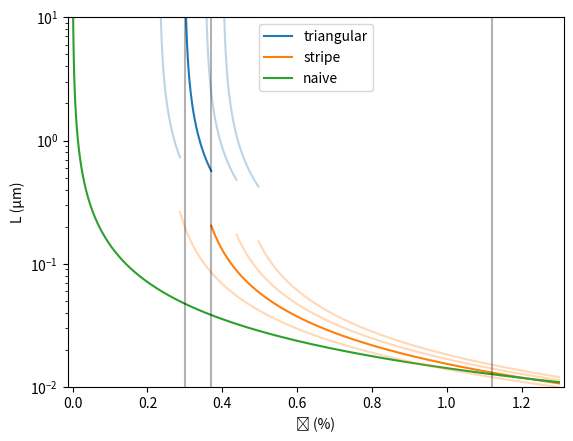
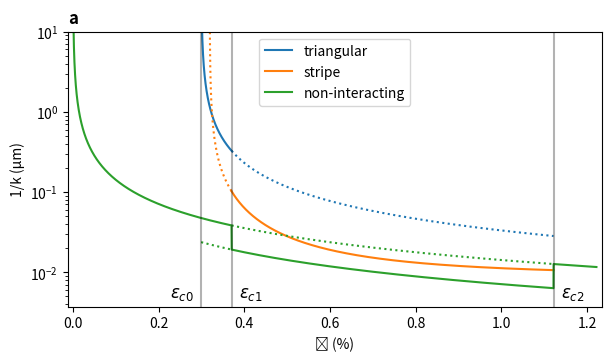
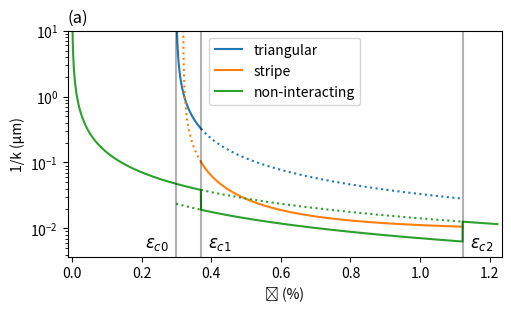

The script that saved these images, in order: (Note: this script raises an exception after producing the figures.)
# ---
# jupyter:
#   jupytext:
#     formats: ipynb,py:light
#     text_representation:
#       extension: .py
#       format_name: light
#       format_version: '1.5'
#       jupytext_version: 1.14.0
#   kernelspec:
#     display_name: Python [conda env:root] *
#     language: python
#     name: conda-root-py
# ---

# # Frenkel-Kontorova Phase Diagram
#
# Some plots using GSFE and the model as described by Lebedeva and Popov of the different phases.

# +
import numpy as np
import matplotlib.pyplot as plt

#import latticegen
import os
from matplotlib import ticker
# %matplotlib inline

from scipy.constants import value

stackingcolors = dict(AB='C3', BA='C3', SP='C4', AA='C5')

# +
a = 0.246*1e-9
l = a / np.sqrt(3) #0.1430*1e-9 # nm, bondlength graphene 
nu = 0.174
k = 331 # J/m^2, elastic constant under uniaxial stress

uc_area = a**2*0.5*np.sqrt(3)
Vmax = 1.61e-3*value('electron volt') / uc_area*2

def GSFE(ux, uy, k0=2*np.pi/(3*0.142), Vmax=1.61):
    """
    Approximate potential energy surface for interlayer interaction by first Fourier harmonics
    
    Given by equation 1 in https://doi.org/10.1103/PhysRevLett.124.116101
    
    Parameters
    ----------
    ux : np.array
        relative displacement in armchair dir
    uy : np.array
        relative displacement in zigzag dir
    k0 : float
        wavelength determined from bond length of graphene
    Vmax : float
        barrier to relative in-plane motion of the layers in meV/atom
    """
    res = np.cos(2*k0*ux - 2*np.pi/3)
    res -= 2*np.cos(k0*ux-np.pi/3)*np.cos(k0*uy*np.sqrt(3))
    return 2*Vmax*(3/2 + res)

def W0(Vmax=Vmax):
    return np.sqrt(k*l*l*Vmax/(1-nu*nu)) * (3*np.sqrt(3)/np.pi -1)

def epsilonc0(Vmax=Vmax):
    return (1-nu)*W0(Vmax) / (k*l)

def epsilonc0s(Vmax=Vmax):
    return epsilonc0(Vmax=Vmax)*np.sqrt((7-nu)/6)

def epsilonc1(Vmax=Vmax):
    ratio = 1.238 # (np.sqrt((7+4*nu)*(7-nu)/6)-2) / (np.sqrt(7+4*nu) - 2)
    return epsilonc0(Vmax)*ratio

def epsilonc2(Vmax=Vmax):
    return 1.5*np.sqrt(np.sqrt(3)*(7-nu)*Vmax/(2*np.pi*k))

def epsilon2triperiod(epsilon):
    """Naive period in triangles from epsilon
    c.f.  the inverse operation:
    eps = 0.246 / (NMPERPIXEL/wavelengths[i])
    eps = a * pks
    """
    return l/epsilon

def triperiod2epsilon(L):
    """Naive epsilon from triangles period
    c.f.  the  operation:
    eps = 0.246 / (NMPERPIXEL/wavelengths[i])
        = 0.246 * wavelengths[i] / NMPERPIXEL
    eps = a * pks / NMPERPIXEL
    """
    return l/L

def L0(epsilon, Vmax=Vmax):
    """network period for the triangular phase
    
    Length of the triangle sides, i.e.
    the linespacing is L0() / sqrt(3).
    As defined by Lebedeva and Popov in:
    https://doi.org/10.1103/PhysRevLett.124.116101
    """
    factor = np.sqrt(3) * (7 + 4*nu) / (4 * (1+nu))
    return factor * l / (epsilon - epsilonc0(Vmax=Vmax))

def L0_to_eps(L, Vmax=Vmax):
    factor = np.sqrt(3) * (7 + 4*nu) / (4 * (1+nu))
    return epsilonc0(Vmax=Vmax) + factor * l/L

def L0s(epsilon, Vmax=Vmax):
    """stripe period
    
    For the periodicity of the full lattice, i.e.
    linespacing is L0s() / 2
    As defined by Lebedeva and Popov in eq. 17 in:
    https://doi.org/10.1103/PhysRevLett.124.116101
    """
    factor = np.sqrt(3)/(2*(1+nu))
    epsilonc0s = epsilonc0(Vmax=Vmax) * np.sqrt((7-nu) / 6)
    return factor * l / (epsilon-epsilonc0s)

def L0s_to_eps(L, Vmax=Vmax):
    """Inverse of L0s"""
    factor = np.sqrt(3)/(2*(1+nu))
    epsilonc0s = epsilonc0(Vmax=Vmax) * np.sqrt((7-nu) / 6)
    return epsilonc0s + factor * l/L

def L0s2(epsilon, Vmax=Vmax):
    """stripe period large eps
    
    i.e. close to the transition to triangular incommensurate
    
    For the periodicity of the full lattice, i.e.
    linespacing is L0s() / 2
    As defined by Lebedeva and Popov in eq. 21 in:
    https://doi.org/10.1103/PhysRevLett.124.116101
    """
    factor = (7-nu) / (2*np.sqrt(3)*(1+nu))
    return factor * l/epsilon

def L0s2_to_eps(L, Vmax=Vmax):
    """Inverse of L0s2"""
    factor = (7-nu) / (2*np.sqrt(3)*(1+nu))
    return factor * l/L


# -

# pks = k0-k1 = 1/a - 1/(a*(1+e))
# a*pks = 1 - 1/(1+epsilon) = (epsilon)/(1+epsilon)

Vmax = 1.61e-3*value('electron volt') / uc_area*2
Vmax

for e in [epsilonc0(Vmax), epsilonc1(Vmax), epsilonc2(Vmax)]:
    print(e, epsilon2triperiod(e)*1e9*2/np.sqrt(3))

epsilonc0()

epsilon2triperiod(0.00299)*1e9

epsilon2triperiod(0.00368)*1e9 *2/2*np.sqrt(3)

eps = np.linspace(0,1.3/100, 5000)

eps[0]

# +
fig, ax = plt.subplots()

trieps = eps[np.logical_and(eps > epsilonc0(),
                            eps < epsilonc1()
                           )]
ax.semilogy(trieps*100,
             L0(trieps)*1e6, #/np.sqrt(3),
            label='triangular')
ax.semilogy(eps[eps>epsilonc1()]*100,
             L0s(eps[eps>epsilonc1()])*1e6,#/2,
             label='stripe')

#ax.semilogy(eps[eps>epsilonc1()]*100,
#             L0s2(eps[eps>epsilonc1()])*1e6, #/2,
#            label='stripe2')

ax.semilogy(eps*100, epsilon2triperiod(eps)*1e6, label='naive')
for X in [0.6, 1.4, 1.8]:
    trieps = eps[np.logical_and(eps > epsilonc0(Vmax*X), eps < epsilonc1(Vmax*X))]
    ax.semilogy(trieps*100,
                 L0(trieps, Vmax=Vmax*X)*1e6, #/np.sqrt(3),
                alpha=0.3, color='C0')
    ax.semilogy(eps[eps>epsilonc1(Vmax*X)]*100,
                 L0s(eps[eps>epsilonc1(Vmax*X)], Vmax=Vmax*X)*1e6, #/2,
                color='C1', alpha=0.3)
    #for e in [epsilonc0(Vmax*X), epsilonc1(Vmax*X), epsilonc2(Vmax*X)]:
    #    ax.axvline(e*100, alpha=0.1, color='black')

plt.margins(x=0.01)
for e in [epsilonc0(Vmax), epsilonc1(Vmax), epsilonc2(Vmax)]:
    ax.axvline(e*100, alpha=0.3, color='black')
ax.legend()
ax.set_ylim(1e-2,1e1)
ax.set_xlabel('ϵ (%)')
ax.set_ylabel('L (μm)')
#ax.set_xscale('log')
#ax.set_xlim(1e-1,None)

# +
fig, ax = plt.subplots(figsize=[6, 3.5], constrained_layout=True)

Vnew = Vmax 

eps = np.linspace(0, epsilonc2(Vmax=Vnew)+1e-3, 5000)

tri = np.logical_and(eps > epsilonc0(Vmax=Vnew),
                            eps < epsilonc1(Vmax=Vnew)
                           )
ax.semilogy(eps[tri]*100,
             L0(eps[tri],Vmax=Vnew)/np.sqrt(3) * 1e6,
            label='triangular', color='C0')


stripe = np.logical_and(eps > epsilonc1(Vmax=Vnew),
                        eps < epsilonc2(Vmax=Vnew))
stripeps = eps[stripe]
ax.semilogy(stripeps*100,
             L0(stripeps, Vmax=Vnew)/np.sqrt(3) * 1e6,
            linestyle=':', color='C0')

select = np.logical_and(eps > epsilonc0s(Vmax=Vnew),
                            eps < epsilonc1(Vmax=Vnew))
ax.semilogy(eps[select]*100,
             L0s(eps[select], Vmax=Vnew)/2 * 1e6,
            linestyle=':', color='C1')


scale = (stripeps - epsilonc1(Vmax=Vnew)) / (epsilonc2(Vmax=Vnew) - epsilonc1(Vmax=Vnew))
vals = (1-scale) * L0s(stripeps, Vmax=Vnew) + scale * L0s2(stripeps, Vmax=Vnew)
ax.semilogy(stripeps*100,
            vals/2 * 1e6, label='stripe', color='C1')
#ax.semilogy(eps[eps>epsilonc1()]*100,
#             L0s(eps[eps>epsilonc1()])/2 * 1e6,
#            label='stripe', color='C1')



ax.semilogy(eps*100, 
            np.where(stripe, epsilon2triperiod(eps)/2,
                     epsilon2triperiod(eps))* 1e6,
            label='non-interacting', color='C2')

ax.semilogy(eps[tri]*100,
             epsilon2triperiod(eps[tri])/2 * 1e6,
            linestyle=':', color='C2')
ax.semilogy(eps[stripe]*100,
             epsilon2triperiod(eps[stripe]) * 1e6,
            linestyle=':', color='C2')

#ax.semilogy(eps[stripe]*100, 
#            epsilon2triperiod(eps[stripe]) * 1e6/2,
#            label='naive stripe')


plt.margins(x=0.01)
for e in [epsilonc0(Vnew), epsilonc1(Vnew), epsilonc2(Vnew)]:
    ax.axvline(e*100, alpha=0.3, color='black')
ax.legend()
ax.set_ylim(None,1e1)
ax.set_xlabel('ϵ (%)')
ax.set_ylabel('1/k (μm)')
ax.set_title('a', fontweight='bold', loc='left')
ax.annotate(r'$\epsilon_{c0}$', (epsilonc0(Vnew)*100, 4e-3), xytext=(-5,5),
            textcoords='offset points', ha='right', size='large')
ax.annotate(r'$\epsilon_{c1}$', (epsilonc1(Vnew)*100, 4e-3), xytext=(5,5),
            textcoords='offset points', ha='left', size='large')
ax.annotate(r'$\epsilon_{c2}$', (epsilonc2(Vnew)*100, 4e-3), xytext=(5,5),
            textcoords='offset points', ha='left', size='large')


# +
fig, ax = plt.subplots(figsize=[5, 3], constrained_layout=True)

Vnew = Vmax 

eps = np.linspace(0, epsilonc2(Vmax=Vnew)+1e-3, 5000)

tri = np.logical_and(eps > epsilonc0(Vmax=Vnew),
                            eps < epsilonc1(Vmax=Vnew)
                           )
ax.semilogy(eps[tri]*100,
             L0(eps[tri], Vmax=Vnew)/np.sqrt(3) * 1e6,
            label='triangular', color='C0')


stripe = np.logical_and(eps > epsilonc1(Vmax=Vnew),
                        eps < epsilonc2(Vmax=Vnew))
stripeps = eps[stripe]
ax.semilogy(stripeps*100,
             L0(stripeps, Vmax=Vnew)/np.sqrt(3) * 1e6,
            linestyle=':', color='C0')

select = np.logical_and(eps > epsilonc0s(Vmax=Vnew),
                            eps < epsilonc1(Vmax=Vnew))
ax.semilogy(eps[select]*100,
             L0s(eps[select], Vmax=Vnew)/2 * 1e6,
            linestyle=':', color='C1')


scale = (stripeps - epsilonc1(Vmax=Vnew)) / (epsilonc2(Vmax=Vnew) - epsilonc1(Vmax=Vnew))
vals = (1-scale) * L0s(stripeps, Vmax=Vnew) + scale * L0s2(stripeps, Vmax=Vnew)
ax.semilogy(stripeps*100,
            vals/2 * 1e6, label='stripe', color='C1')


ax.semilogy(eps*100, 
            np.where(stripe, epsilon2triperiod(eps)/2,
                     epsilon2triperiod(eps))* 1e6,
            label='non-interacting', color='C2')

ax.semilogy(eps[tri]*100,
             epsilon2triperiod(eps[tri])/2 * 1e6,
            linestyle=':', color='C2')
ax.semilogy(eps[stripe]*100,
             epsilon2triperiod(eps[stripe]) * 1e6,
            linestyle=':', color='C2')



plt.margins(x=0.01)
for e in [epsilonc0(Vnew), epsilonc1(Vnew), epsilonc2(Vnew)]:
    ax.axvline(e*100, alpha=0.3, color='black')
ax.legend()
ax.set_ylim(None,1e1)
ax.set_xlabel('ϵ (%)')
ax.set_ylabel('1/k (μm)')
ax.set_title('(a)',
             #fontweight='bold',
             loc='left')
ax.annotate(r'$\epsilon_{c0}$', (epsilonc0(Vnew)*100, 4e-3), xytext=(-5,5),
            textcoords='offset points', ha='right', size='large')
ax.annotate(r'$\epsilon_{c1}$', (epsilonc1(Vnew)*100, 4e-3), xytext=(5,5),
            textcoords='offset points', ha='left', size='large')
ax.annotate(r'$\epsilon_{c2}$', (epsilonc2(Vnew)*100, 4e-3), xytext=(5,5),
            textcoords='offset points', ha='left', size='large')
plt.savefig(os.path.join('plots', 'lebedeva-phases.pdf'))

# +
fig, ax = plt.subplots()
trieps = eps[np.logical_and(eps > epsilonc0(), eps < epsilonc1())]
ax.plot(trieps*100,
             1e-9 / (L0(trieps)/np.sqrt(3)),
        label='triangular'
       )
stripeps = eps[stripe]
merge = True
if not merge:
    ax.plot(stripeps*100,
                 1e-9/(L0s(stripeps))*2, label='stripe')
    ax.plot(stripeps*100,
                 1e-9/(L0s2(stripeps))*2, label='stripe2')
else:
    scale = (stripeps-epsilonc1()) / (epsilonc2() - epsilonc1())
    vals = (1-scale)*L0s(stripeps) + scale*L0s2(stripeps)
    ax.plot(stripeps*100, 1e-9/vals*2, label='stripe')
    #vals = (1-scale)*2e-9/L0s(stripeps) + scale*2e-9/L0s2(stripeps)
    #ax.plot(stripeps*100, vals, label='stripecombi2')
plt.margins(x=0.001)

#ax.plot(eps*100, 1e-9 / epsilon2triperiod(eps))
ax.plot(eps*100, 
        1e-9/np.where(stripe, epsilon2triperiod(eps)/2,
                     epsilon2triperiod(eps)),
        label='non-interact')
for e in [epsilonc0(Vmax), epsilonc1(Vmax), epsilonc2(Vmax)]:
    ax.axvline(e*100, alpha=0.3, color='black')
ax.set_xlabel('ϵ (%)')
ax.set_ylabel('k (1/nm)')
ax.legend()
ax.set_ylim(0,None)
# -

stripeps, epsilonc1(), epsilonc2()

scale = (stripeps-epsilonc1()) / (epsilonc2() - epsilonc1())
scale
